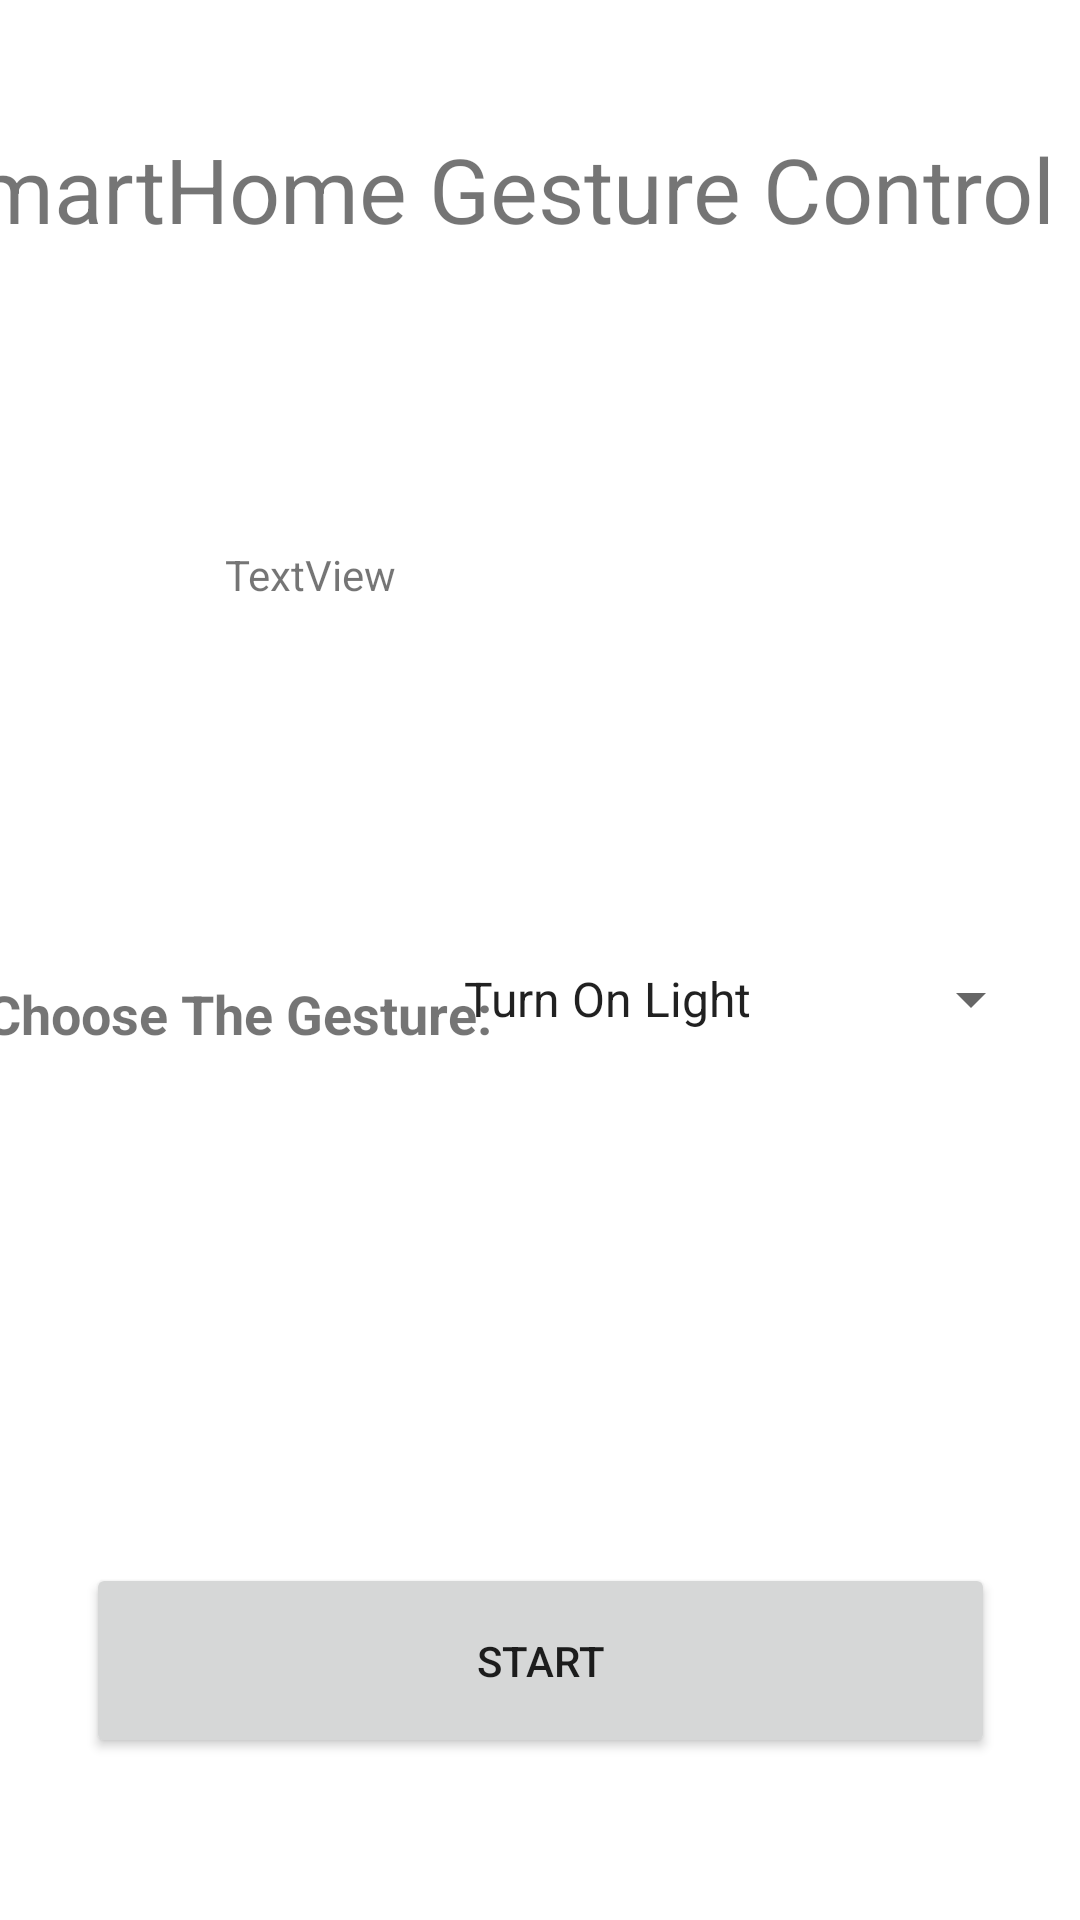

Reconstruct the res/layout file that produces this screen, plus the resources it refers to.
<!-- AndroidManifest.xml: application theme Theme.GestureControlApplication -->
<!-- res/layout/activity_main.xml -->
<?xml version="1.0" encoding="utf-8"?>
<androidx.constraintlayout.widget.ConstraintLayout xmlns:android="http://schemas.android.com/apk/res/android"
    xmlns:app="http://schemas.android.com/apk/res-auto"
    xmlns:tools="http://schemas.android.com/tools"
    android:layout_width="match_parent"
    android:layout_height="match_parent"
    tools:context=".MainActivity">

    <TextView
        android:id="@+id/textView2"
        android:layout_width="395dp"
        android:layout_height="99dp"
        android:text="SmartHome Gesture Control"
        android:textAlignment="center"
        android:textSize="30sp"
        app:layout_constraintBottom_toBottomOf="parent"
        app:layout_constraintEnd_toEndOf="parent"
        app:layout_constraintHorizontal_bias="1.0"
        app:layout_constraintStart_toStartOf="parent"
        app:layout_constraintTop_toTopOf="parent"
        app:layout_constraintVertical_bias="0.079" />

    <Spinner
        android:id="@+id/spinner"
        android:layout_width="201dp"
        android:layout_height="70dp"
        android:entries="@array/spinnerclass"
        app:layout_constraintBottom_toBottomOf="parent"
        app:layout_constraintEnd_toEndOf="parent"
        app:layout_constraintHorizontal_bias="0.923"
        app:layout_constraintStart_toStartOf="parent"
        app:layout_constraintTop_toTopOf="parent"
        app:layout_constraintVertical_bias="0.523" />

    <TextView
        android:id="@+id/textView3"
        android:layout_width="181dp"
        android:layout_height="61dp"
        android:layout_marginTop="184dp"
        android:layout_marginBottom="153dp"
        android:text="Choose The Gesture:"
        android:textSize="18sp"
        android:textStyle="bold"
        app:layout_constraintBottom_toTopOf="@+id/start"
        app:layout_constraintEnd_toStartOf="@+id/spinner"
        app:layout_constraintHorizontal_bias="0.153"
        app:layout_constraintStart_toStartOf="parent"
        app:layout_constraintTop_toBottomOf="@+id/textView2"
        app:layout_constraintVertical_bias="0.0" />

    <Button
        android:id="@+id/start"
        android:layout_width="303dp"
        android:layout_height="65dp"
        android:layout_marginTop="153dp"
        android:text="Start"
        app:layout_constraintBottom_toBottomOf="parent"
        app:layout_constraintEnd_toEndOf="parent"
        app:layout_constraintStart_toStartOf="parent"
        app:layout_constraintTop_toBottomOf="@+id/spinner"
        app:layout_constraintVertical_bias="0.0" />

    <TextView
        android:id="@+id/textV"
        android:layout_width="148dp"
        android:layout_height="50dp"
        android:layout_marginTop="52dp"
        android:layout_marginBottom="66dp"
        android:text="TextView"
        app:layout_constraintBottom_toTopOf="@+id/spinner"
        app:layout_constraintEnd_toEndOf="parent"
        app:layout_constraintHorizontal_bias="0.353"
        app:layout_constraintStart_toStartOf="parent"
        app:layout_constraintTop_toBottomOf="@+id/textView2"
        app:layout_constraintVertical_bias="1.0" />
</androidx.constraintlayout.widget.ConstraintLayout>
<!-- resources referenced by this layout -->
<resources>
  <string-array name="spinnerclass">
          <item>Turn On Light</item>
          <item>Turn Off Light</item>
          <item>Turn On Fan</item>
          <item>Turn Off Fan</item>
          <item>Increase Fan Speed</item>
          <item>Decrease Fan Speed</item>
          <item>Set Thermostat to specified temperature</item>
          <item>0</item>
          <item>1</item>
          <item> 2 </item>
          <item> 3 </item>
          <item> 4 </item>
          <item> 5 </item>
          <item> 6 </item>
          <item> 7 </item>
          <item> 8 </item>
          <item> 9 </item>
  
  
      </string-array>
  <style name="Theme.GestureControlApplication" parent="Theme.MaterialComponents.DayNight.DarkActionBar">
          
          <item name="colorPrimary">@color/purple_500</item>
          <item name="colorPrimaryVariant">@color/purple_700</item>
          <item name="colorOnPrimary">@color/white</item>
          
          <item name="colorSecondary">@color/teal_200</item>
          <item name="colorSecondaryVariant">@color/teal_700</item>
          <item name="colorOnSecondary">@color/black</item>
          
          <item name="android:statusBarColor" tools:targetApi="l">?attr/colorPrimaryVariant</item>
          
      </style>
  <!-- not gathered from this repository: default colours our renderer supplied (Android Studio template values) -->
  <color name="purple_500">#FF6200EE</color>
  <color name="purple_700">#FF3700B3</color>
  <color name="teal_200">#FF03DAC5</color>
  <color name="teal_700">#FF018786</color>
  <color name="black">#FF000000</color>
  <color name="white">#FFFFFFFF</color>
</resources>
